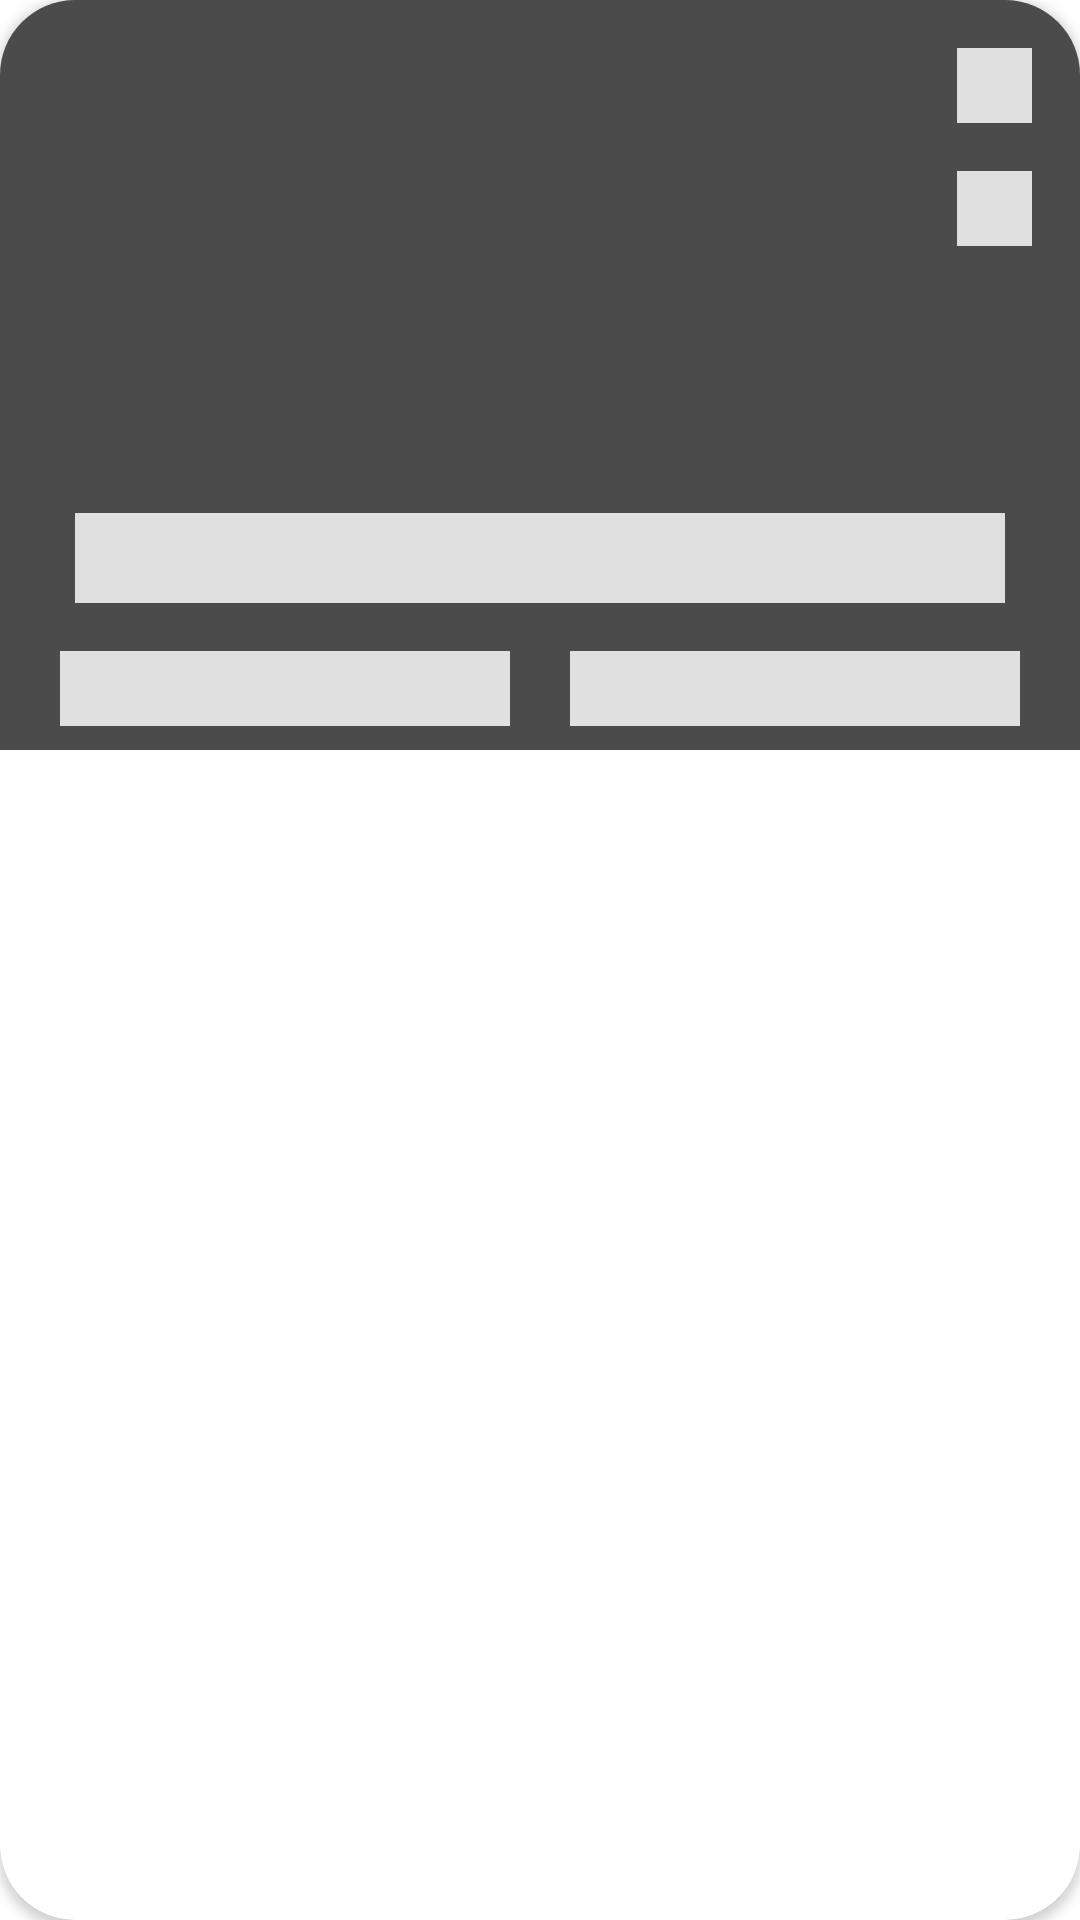

Here is an Android app screen rendered from its layout file. Give the layout XML and the strings, colors and styles it references.
<!-- AndroidManifest.xml: application theme SplashScreenStyle -->
<!-- res/layout/placeholder_meal.xml -->
<?xml version="1.0" encoding="utf-8"?>
<androidx.cardview.widget.CardView
    xmlns:android="http://schemas.android.com/apk/res/android"
    xmlns:app="http://schemas.android.com/apk/res-auto"
    android:layout_width="match_parent"
    android:layout_height="wrap_content"
    android:layout_marginTop="16dp"
    android:elevation="8dp"
    app:cardCornerRadius="25dp"
    app:layout_constraintEnd_toEndOf="parent"
    app:layout_constraintStart_toStartOf="parent"
    app:layout_constraintTop_toBottomOf="@+id/tv_inspiration">

    <androidx.constraintlayout.widget.ConstraintLayout
        android:id="@+id/constraint"
        android:layout_width="match_parent"
        android:layout_height="match_parent">

        <View
            android:id="@+id/p_iv_meal_img"
            android:layout_width="match_parent"
            android:layout_height="250dp"
            android:background="@color/placeholderColor"
            app:layout_constraintBottom_toBottomOf="parent"
            app:layout_constraintEnd_toEndOf="parent"
            app:layout_constraintHorizontal_bias="1.0"
            app:layout_constraintStart_toStartOf="parent"
            app:layout_constraintTop_toTopOf="parent"
            app:layout_constraintVertical_bias="0.0" />

        <View
            android:id="@+id/p_btn_favourite"
            android:layout_width="25dp"
            android:layout_height="25dp"
            android:layout_marginTop="16dp"
            android:layout_marginEnd="16dp"
            android:background="#E0E0E0"
            app:layout_constraintEnd_toEndOf="parent"
            app:layout_constraintTop_toTopOf="parent" />

        <View
            android:id="@+id/p_btn_plan"
            android:layout_width="25dp"
            android:layout_height="25dp"
            android:layout_marginTop="16dp"
            android:layout_marginEnd="16dp"
            android:background="#E0E0E0"
            app:layout_constraintEnd_toEndOf="parent"
            app:layout_constraintTop_toBottomOf="@id/p_btn_favourite" />
        <View
            android:id="@+id/p_tv_meal_name"
            android:layout_width="match_parent"
            android:layout_height="30dp"
            android:layout_marginStart="25dp"
            android:layout_marginEnd="25dp"
            android:layout_marginTop="16dp"
            app:layout_constraintBottom_toTopOf="@id/p_category_meal"
            android:layout_marginBottom="16dp"
            app:layout_constraintStart_toStartOf="parent"
            android:background="#E0E0E0"/>

        <View
            android:id="@+id/p_category_meal"
            android:layout_width="150dp"
            android:layout_height="25dp"
            android:layout_marginBottom="8dp"
            android:background="#E0E0E0"
            app:layout_constraintBottom_toBottomOf="@id/p_iv_meal_img"
            app:layout_constraintStart_toStartOf="@+id/p_tv_meal_name"
            app:layout_constraintEnd_toStartOf="@id/p_country_meal"/>

        <View
            android:id="@+id/p_country_meal"
            android:layout_width="150dp"
            android:layout_height="25dp"
            android:layout_marginStart="20dp"
            android:background="#E0E0E0"
            app:layout_constraintBottom_toBottomOf="@id/p_category_meal"
            app:layout_constraintEnd_toEndOf="@+id/p_tv_meal_name"
            app:layout_constraintStart_toEndOf="@id/p_category_meal"
            app:layout_constraintTop_toTopOf="@id/p_category_meal" />
    </androidx.constraintlayout.widget.ConstraintLayout>
</androidx.cardview.widget.CardView>
<!-- resources referenced by this layout -->
<resources>
  <color name="placeholderColor">@color/darkGray</color>
  <style name="SplashScreenStyle" parent="Theme.MaterialComponents.DayNight.NoActionBar">
          <item name="android:windowBackground">@drawable/splash_screen</item>
          <item name="android:windowTranslucentStatus">true</item>
          <item name="android:windowTranslucentNavigation">true</item>
      </style>
  <color name="darkGray">#4B4B4B</color>
</resources>
